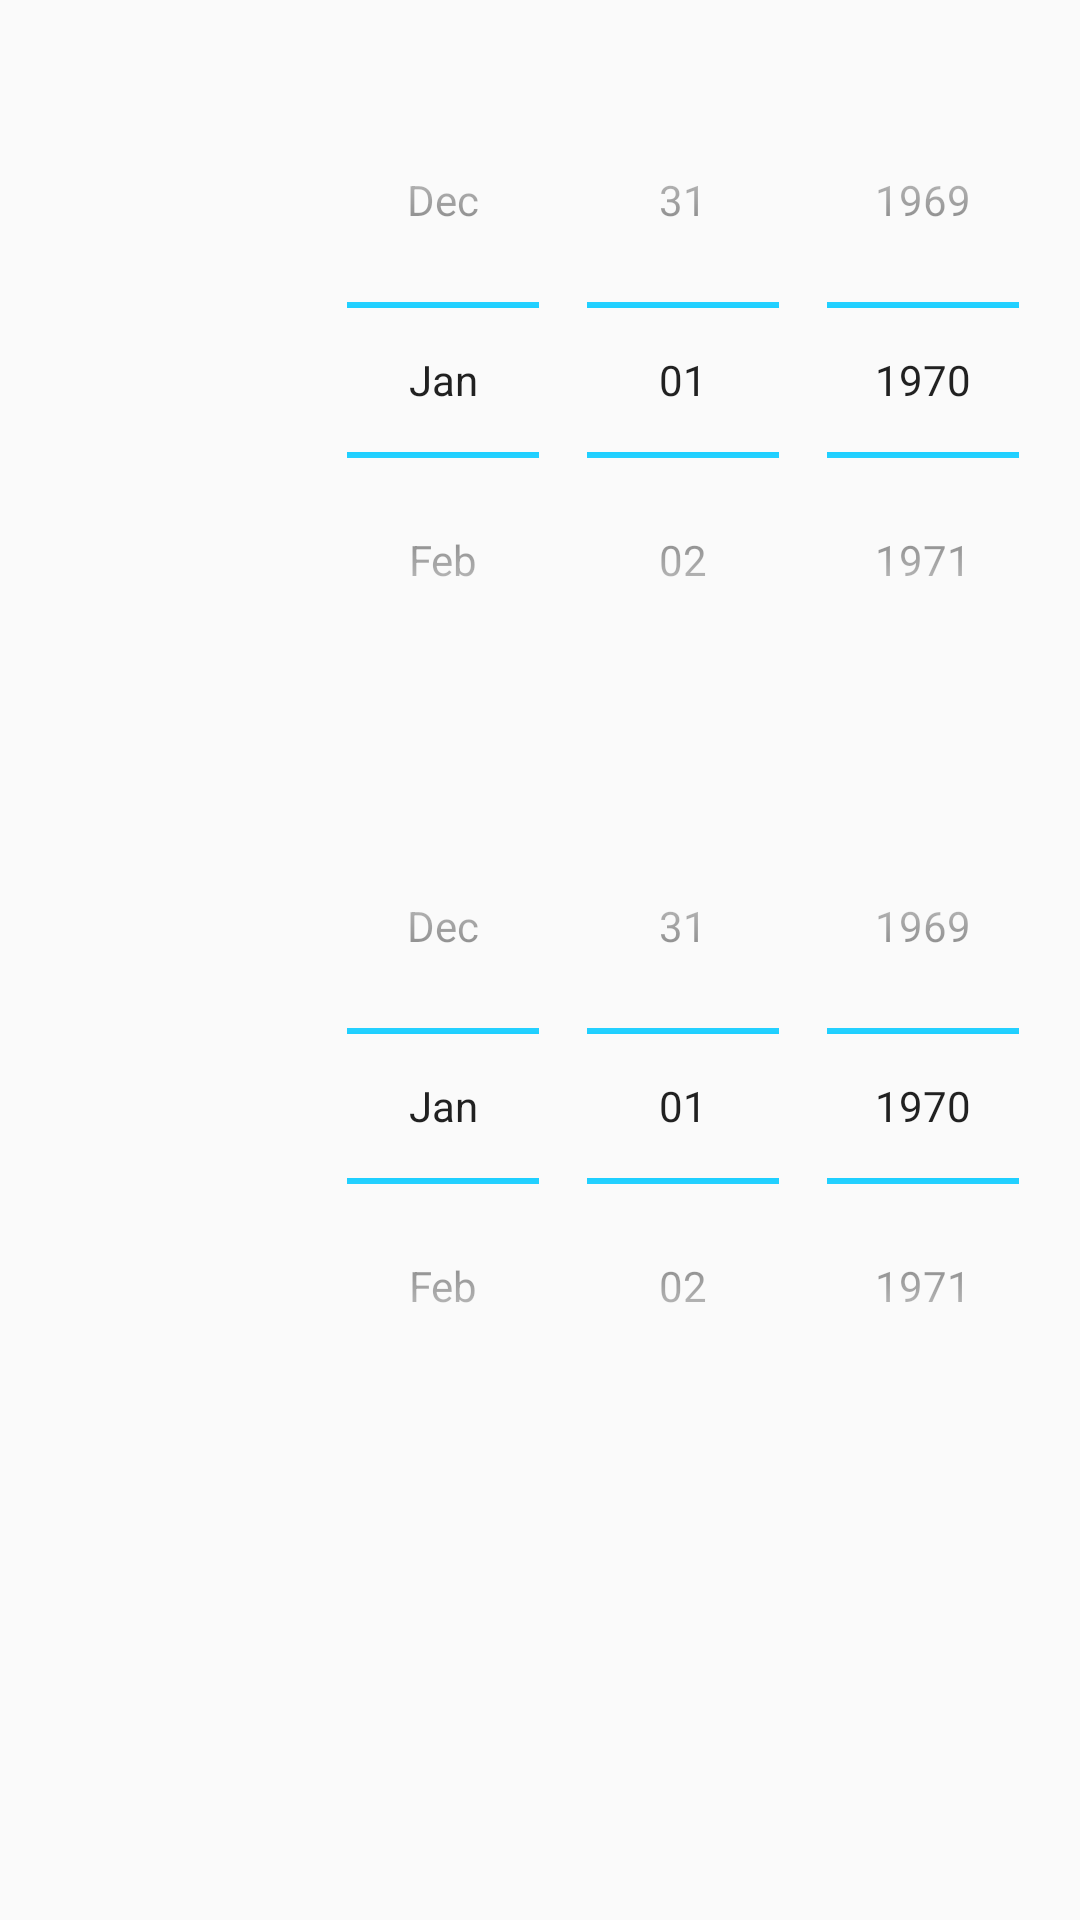

The Android layout XML behind this screen, and the referenced resources:
<!-- AndroidManifest.xml: application theme Theme.Trip -->
<!-- res/layout/activity_pick_date.xml -->
<?xml version="1.0" encoding="utf-8"?>
<androidx.constraintlayout.widget.ConstraintLayout xmlns:android="http://schemas.android.com/apk/res/android"
    xmlns:app="http://schemas.android.com/apk/res-auto"
    xmlns:tools="http://schemas.android.com/tools"
    android:layout_width="match_parent"
    android:layout_height="match_parent"
    tools:context=".PickDateActivity">

    <Button
        android:id="@+id/okButton"
        android:layout_width="119dp"
        android:layout_height="47dp"
        android:layout_marginStart="52dp"
        android:layout_marginTop="643dp"
        android:layout_marginEnd="252dp"
        android:fontFamily=""
        android:layout_marginBottom="43dp"
        android:background="@drawable/button_background"
        android:onClick="OnClickOkButton"
        android:text="확인"
        android:textColor="#FFFFFF"
        app:layout_constraintBottom_toBottomOf="parent"
        app:layout_constraintEnd_toEndOf="parent"
        app:layout_constraintStart_toStartOf="parent"
        app:layout_constraintTop_toTopOf="parent" />

    <Button
        android:id="@+id/cancelButton"
        android:layout_width="119dp"
        android:layout_height="47dp"
        android:layout_marginStart="237dp"
        android:layout_marginTop="641dp"
        android:layout_marginEnd="55dp"
        android:layout_marginBottom="43dp"
        android:background="@drawable/button_background"
        android:onClick="OnClickCancelButton"
        android:text="취소"
        android:fontFamily=""
        android:textColor="#FFFFFF"
        app:layout_constraintBottom_toBottomOf="parent"
        app:layout_constraintEnd_toEndOf="parent"
        app:layout_constraintStart_toStartOf="parent"
        app:layout_constraintTop_toTopOf="parent" />

    <TextView
        android:id="@+id/textView7"
        android:layout_width="wrap_content"
        android:layout_height="wrap_content"
        android:layout_marginStart="32dp"
        android:layout_marginTop="151dp"
        android:layout_marginEnd="313dp"
        android:layout_marginBottom="548dp"
        android:text="시작일"
        android:textColor="#1C1C1C"
        android:fontFamily=""
        android:textSize="24sp"
        app:layout_constraintBottom_toBottomOf="parent"
        app:layout_constraintEnd_toEndOf="parent"
        app:layout_constraintStart_toStartOf="parent"
        app:layout_constraintTop_toTopOf="parent" />

    <DatePicker
        android:id="@+id/startDatePicker"
        android:layout_width="wrap_content"
        android:layout_height="wrap_content"
        android:layout_marginStart="133dp"
        android:layout_marginTop="66dp"
        android:layout_marginEnd="30dp"
        android:layout_marginBottom="453dp"
        android:fontFamily=""
        android:calendarViewShown="false"
        android:datePickerMode="spinner"
        app:layout_constraintBottom_toBottomOf="parent"
        app:layout_constraintEnd_toEndOf="parent"
        app:layout_constraintStart_toStartOf="parent"
        app:layout_constraintTop_toTopOf="parent" />

    <TextView
        android:id="@+id/textView8"
        android:layout_width="wrap_content"
        android:layout_height="wrap_content"
        android:layout_marginStart="32dp"
        android:layout_marginTop="396dp"
        android:layout_marginEnd="313dp"
        android:layout_marginBottom="303dp"
        android:fontFamily=""
        android:text="종료일"
        android:textColor="#1C1C1C"
        android:textSize="24sp"
        app:layout_constraintBottom_toBottomOf="parent"
        app:layout_constraintEnd_toEndOf="parent"
        app:layout_constraintStart_toStartOf="parent"
        app:layout_constraintTop_toTopOf="parent" />

    <DatePicker
        android:id="@+id/endDatePicker"
        android:layout_width="wrap_content"
        android:layout_height="wrap_content"
        android:layout_marginStart="133dp"
        android:layout_marginTop="308dp"
        android:layout_marginEnd="30dp"
        android:layout_marginBottom="211dp"
        android:calendarViewShown="false"
        android:datePickerMode="spinner"
        android:fontFamily=""
        app:layout_constraintBottom_toBottomOf="parent"
        app:layout_constraintEnd_toEndOf="parent"
        app:layout_constraintStart_toStartOf="parent"
        app:layout_constraintTop_toTopOf="parent" />

</androidx.constraintlayout.widget.ConstraintLayout>
<!-- resources referenced by this layout -->
<resources>
  <!-- drawable button_background (drawable) -->
  <?xml version="1.0" encoding="UTF-8"?>
  <shape xmlns:android="http://schemas.android.com/apk/res/android">
      <gradient
          android:angle="0"
          android:startColor="#00C9FF"
          android:endColor="#B39DDA"
          android:type="linear" />
      <corners android:bottomLeftRadius="30dp"
          android:bottomRightRadius="30dp"
          android:topLeftRadius="30dp"
          android:topRightRadius="30dp"/>
      <padding android:left="0dip" android:top="0dip" android:right="0dip" android:bottom="0dip" />
  </shape>
  <style name="Theme.Trip" parent="Theme.AppCompat.Light.NoActionBar">
          
          <item name="colorPrimary">@color/purple_500</item>
          <item name="colorPrimaryVariant">@color/purple_700</item>
          <item name="colorOnPrimary">@color/white</item>
          
          <item name="colorSecondary">@color/teal_200</item>
          <item name="colorSecondaryVariant">@color/teal_700</item>
          <item name="colorOnSecondary">@color/black</item>
          
          <item name="android:statusBarColor" tools:targetApi="l">?attr/colorPrimaryVariant</item>
          
          <item name="android:windowFullscreen">true</item>
          
          <item name="android:fontFamily" />
          <item name="colorAccent">@color/cursorColor</item>
          <item name="colorControlNormal">@color/normalColor</item>
      </style>
  <color name="purple_500">#FF6200EE</color>
  <color name="purple_700">#FF3700B3</color>
  <color name="white">#FFFFFFFF</color>
  <color name="teal_200">#FF03DAC5</color>
  <color name="teal_700">#FF018786</color>
  <color name="black">#FF000000</color>
  <color name="cursorColor">#11ADD6</color>
  <color name="normalColor">#00C9FF</color>
</resources>
